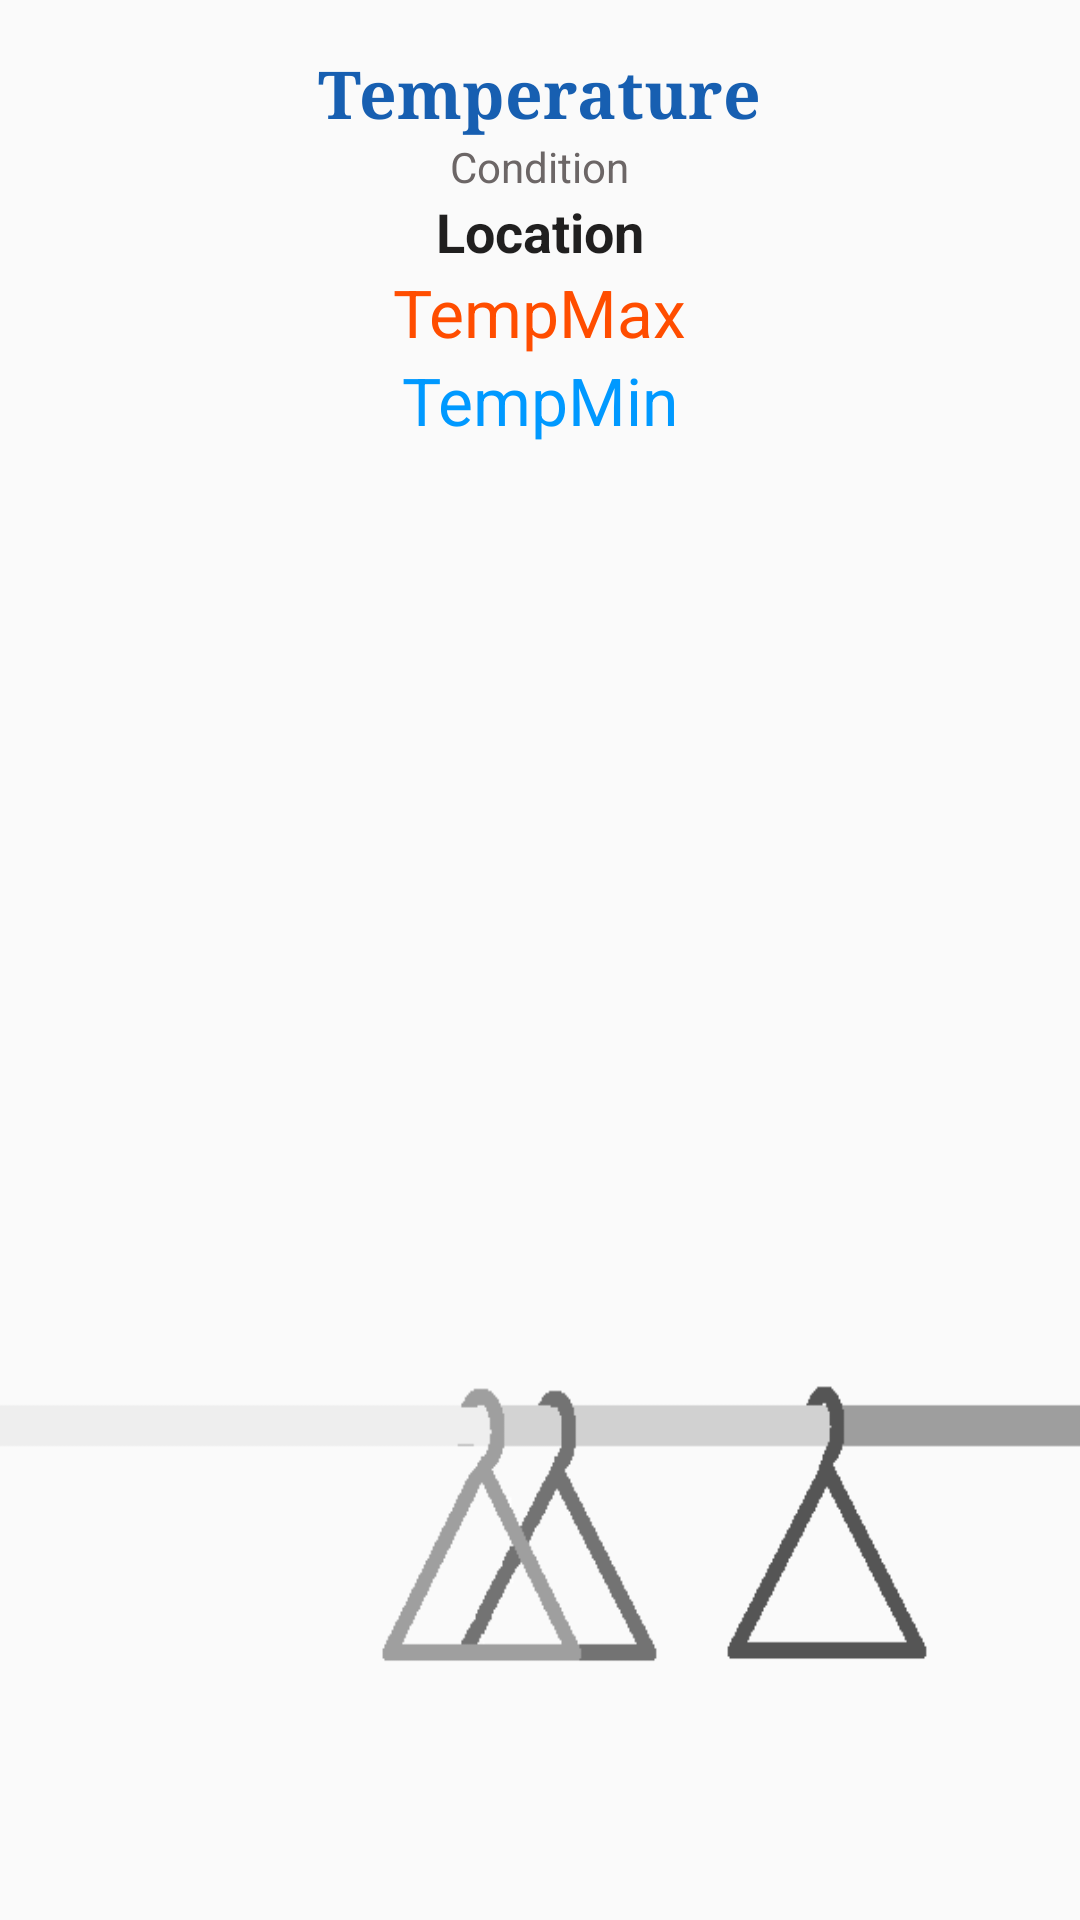

Write the Android layout XML for this screen, with the resource values it uses.
<!-- AndroidManifest.xml: application theme AppTheme -->
<!-- res/layout/activity_weather.xml -->
<?xml version="1.0" encoding="utf-8"?>
<RelativeLayout xmlns:android="http://schemas.android.com/apk/res/android"
    xmlns:tools="http://schemas.android.com/tools"
    android:layout_width="match_parent"
    android:layout_height="match_parent"
    android:paddingBottom="@dimen/activity_vertical_margin"
    android:paddingLeft="@dimen/activity_horizontal_margin"
    android:paddingRight="@dimen/activity_horizontal_margin"
    android:paddingTop="@dimen/activity_vertical_margin"
    tools:context="com.example.pc.myotd.WeatherActivity"
    android:background="@drawable/guardaroba3">

    <ImageView
        android:layout_width="wrap_content"
        android:layout_height="wrap_content"
        android:id="@+id/weatherIconImageView"
        android:layout_alignParentTop="true"
        android:src="@drawable/icon_na"
        android:layout_centerHorizontal="true"
        android:contentDescription="@string/condition_icon" />

    <TextView
        android:layout_width="wrap_content"
        android:layout_height="wrap_content"
        android:textAppearance="?android:attr/textAppearanceLarge"
        android:text="@string/temperature"
        android:id="@+id/temperatureTextView"
        android:layout_below="@+id/weatherIconImageView"
        android:layout_centerHorizontal="true"
        android:textStyle="bold"
        android:typeface="serif"
        android:textColor="@color/colorPrimaryDark" />/>

    <TextView
        android:layout_width="wrap_content"
        android:layout_height="wrap_content"
        android:textAppearance="?android:attr/textAppearanceSmall"
        android:text="@string/condition"
        android:id="@+id/conditionTextView"
        android:layout_below="@+id/temperatureTextView"
        android:layout_centerHorizontal="true"
        android:textColor="#6c6666" />

    <TextView
        android:layout_width="wrap_content"
        android:layout_height="wrap_content"
        android:textAppearance="?android:attr/textAppearanceMedium"
        android:text="@string/location"
        android:id="@+id/locationTextView"
        android:layout_below="@+id/conditionTextView"
        android:layout_centerHorizontal="true"
        android:textStyle="bold"
        android:textColor="#201f1f" />/>

    <TextView
        android:layout_width="wrap_content"
        android:layout_height="wrap_content"
        android:textAppearance="?android:attr/textAppearanceLarge"
        android:text="TempMax"
        android:id="@+id/max"
        android:layout_below="@+id/locationTextView"
        android:layout_centerHorizontal="true"
        android:textColor="@color/rosso"/>

    <TextView
        android:layout_width="wrap_content"
        android:layout_height="wrap_content"
        android:textAppearance="?android:attr/textAppearanceLarge"
        android:text="TempMin"
        android:id="@+id/min"
        android:layout_below="@+id/max"
        android:layout_centerHorizontal="true"
        android:textColor="@color/blu"/>/>

</RelativeLayout>
<!-- resources referenced by this layout -->
<resources>
  <color name="blu">#0099ff</color>
  <color name="colorPrimaryDark">#175fb1</color>
  <color name="rosso">#ff4d00</color>
  <dimen name="activity_horizontal_margin">16dp</dimen>
  <dimen name="activity_vertical_margin">16dp</dimen>
  <!-- drawable guardaroba3: png bitmap (drawable, 6376 bytes) -->
  <string name="condition">Condition</string>
  <string name="condition_icon">Condition Icon</string>
  <string name="location">Location</string>
  <string name="temperature">Temperature</string>
  <style name="AppTheme" parent="Base.Theme.AppCompat.Light.DarkActionBar">
          
          <item name="colorPrimary">@color/colorPrimary</item>
          <item name="colorPrimaryDark">@color/colorPrimaryDark</item>
          <item name="colorAccent">@color/colorAccent</item>
      </style>
  <color name="colorPrimary">#1e6db8</color>
  <color name="colorAccent">#f1b207</color>
</resources>
